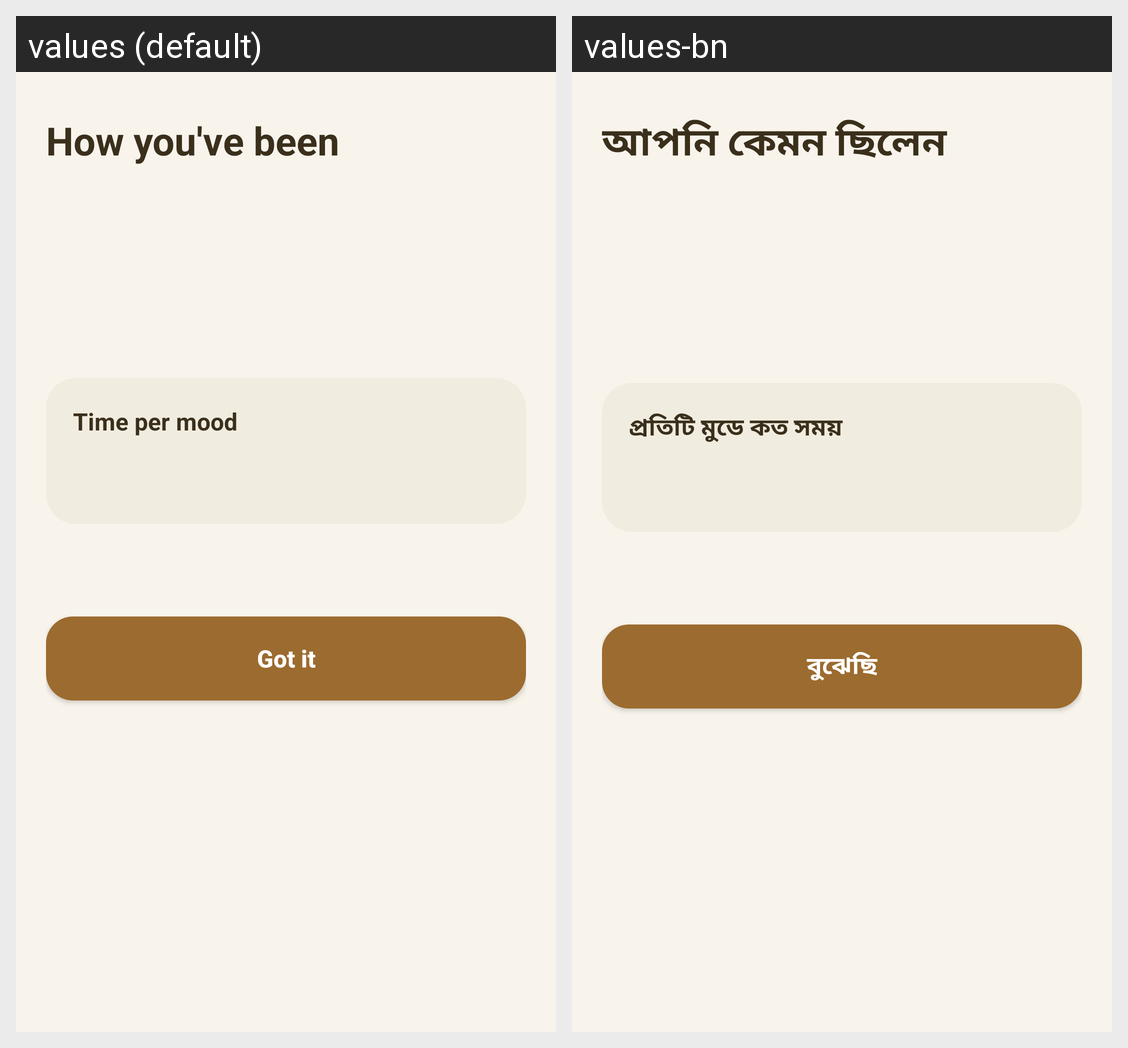

Locale-by-locale string values for the Android screen shown in this grid:
Android screen res/layout/activity_mood_summary.xml rendered under 2 locales, left to right: values (default), values-bn. Device: Nexus 5 (rendered at 1080×1920; each locale shown at half size, 540×960, under a caption strip naming it); theme Theme.Bio_Marker.
Strings drawn on this screen, with the default value and each locale's value (text and hints the layout hard-codes, and strings that could not be matched under every locale, appear in the picture but are not listed):

mood_summary_title
  values: How you've been
  values-bn: আপনি কেমন ছিলেন

mood_breakdown_title
  values: Time per mood
  values-bn: প্রতিটি মুডে কত সময়

mood_summary_ack
  values: Got it
  values-bn: বুঝেছি
